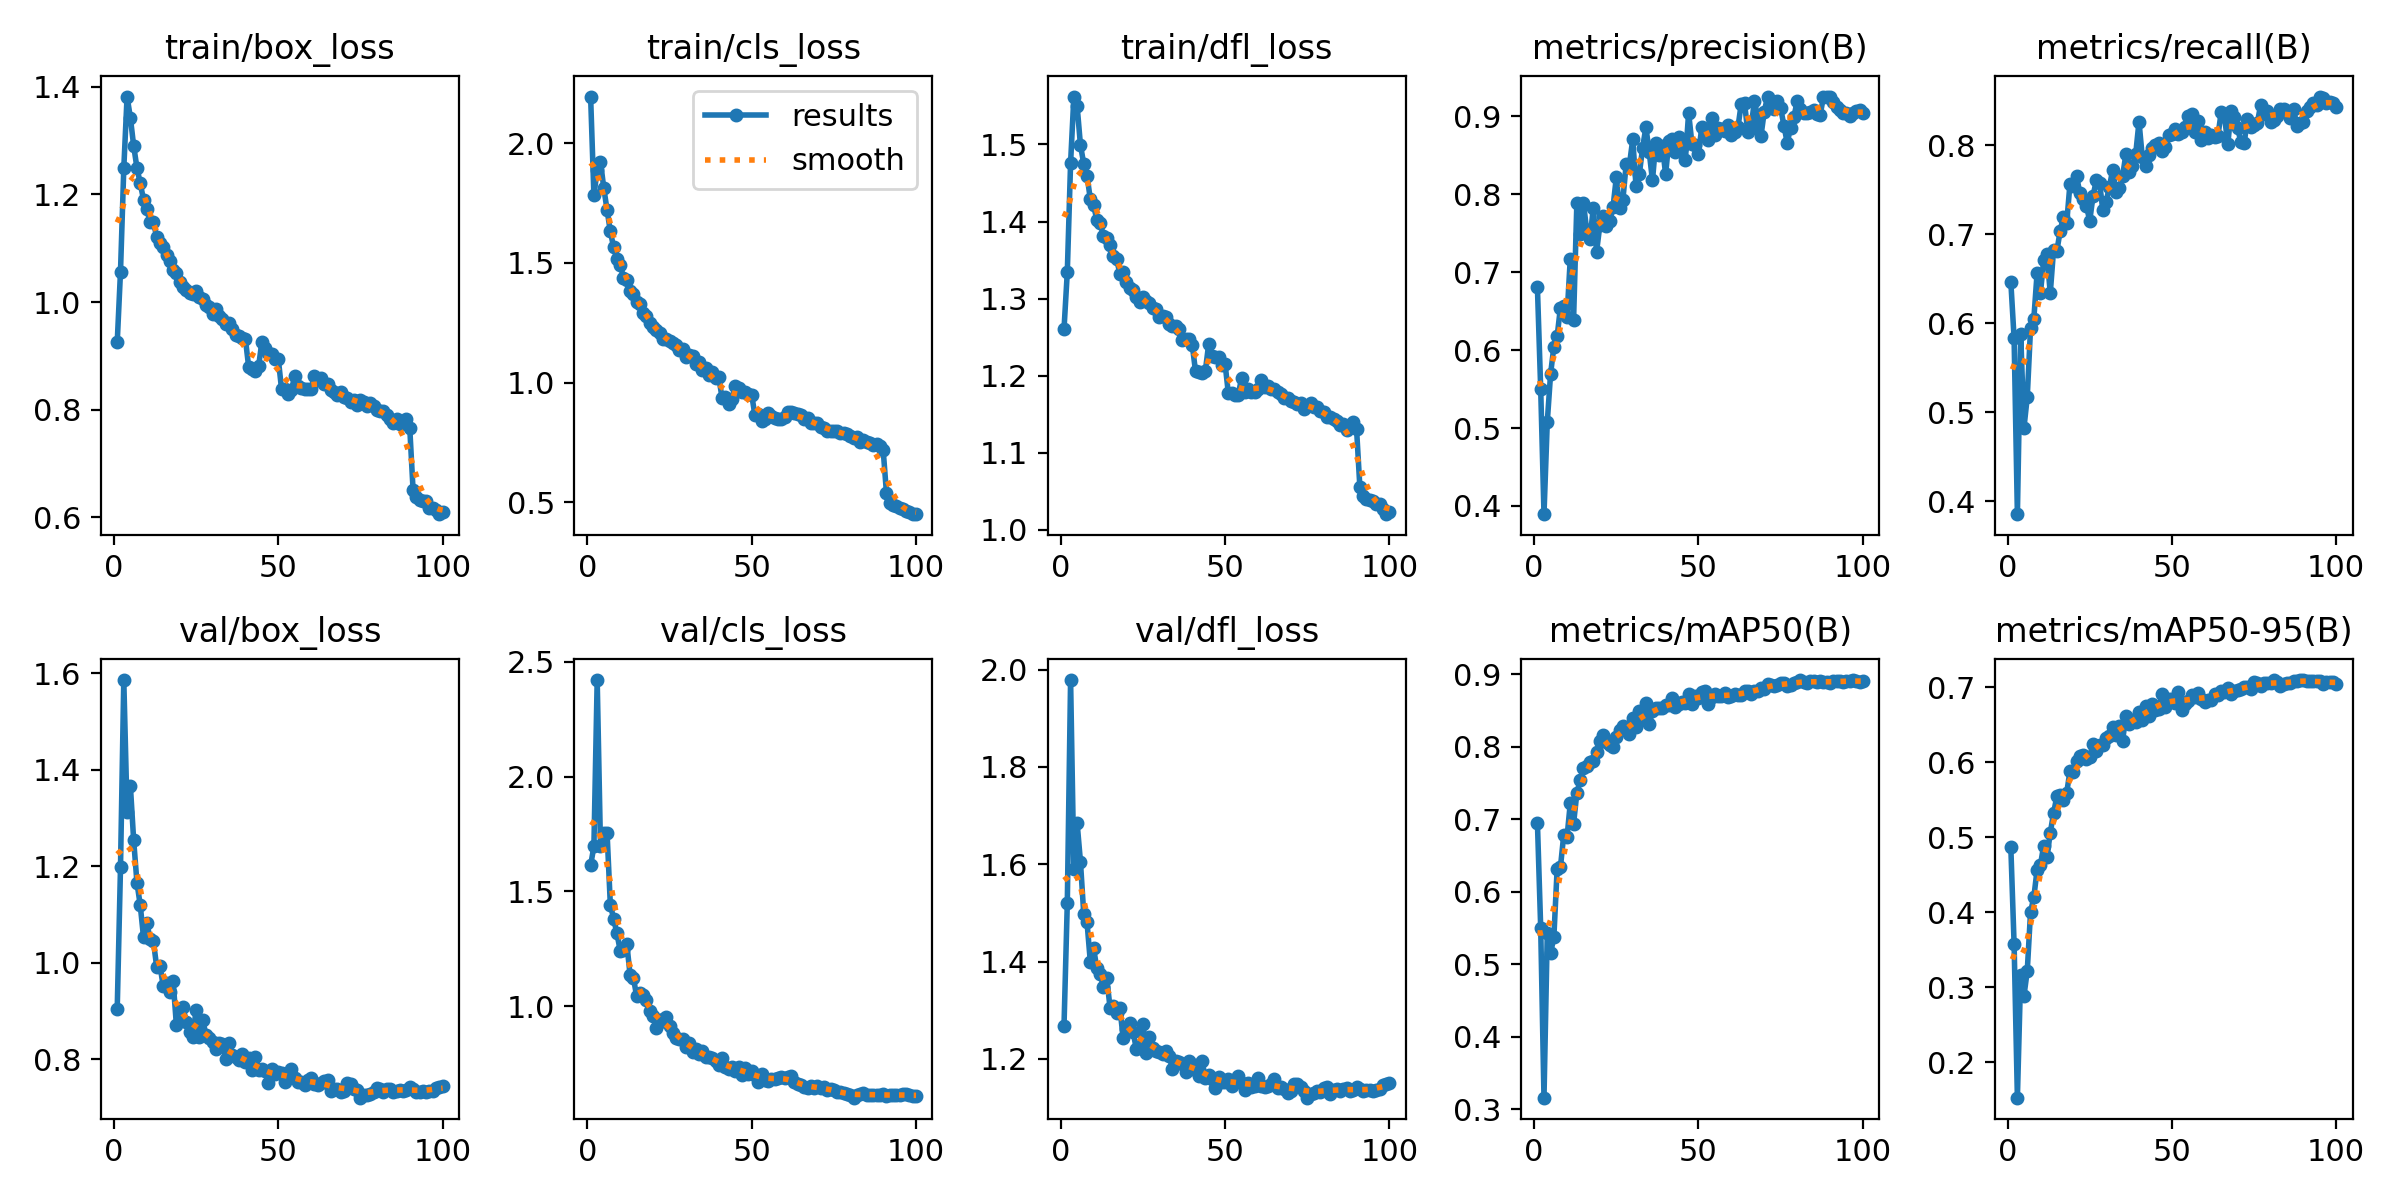

Source data for this figure (header and first rows):
epoch, time, train/box_loss, train/cls_loss, train/dfl_loss, metrics/precision(B), metrics/recall(B), metrics/mAP50(B), metrics/mAP50-95(B), val/box_loss, val/cls_loss, val/dfl_loss, lr/pg0, lr/pg1, lr/pg2
1, 200.9, 0.925, 2.194, 1.261, 0.6803, 0.6466, 0.6956, 0.4871, 0.904, 1.614, 1.269, 0.003327, 0.003327, 0.003327
2, 390.9, 1.057, 1.783, 1.334, 0.55, 0.583, 0.5503, 0.3574, 1.198, 1.696, 1.52, 0.006594, 0.006594, 0.006594
3, 575.2, 1.248, 1.886, 1.476, 0.3895, 0.3857, 0.3163, 0.1531, 1.586, 2.42, 1.978, 0.009796, 0.009796, 0.009796
4, 758.2, 1.382, 1.923, 1.562, 0.5078, 0.5885, 0.543, 0.3169, 1.314, 1.697, 1.59, 0.009703, 0.009703, 0.009703
5, 942.2, 1.342, 1.813, 1.549, 0.5691, 0.4827, 0.5154, 0.2888, 1.367, 1.753, 1.684, 0.009604, 0.009604, 0.009604
6, 1126, 1.29, 1.721, 1.499, 0.6044, 0.517, 0.5374, 0.3218, 1.255, 1.757, 1.605, 0.009505, 0.009505, 0.009505
7, 1308, 1.249, 1.631, 1.475, 0.6175, 0.5945, 0.6317, 0.4003, 1.166, 1.442, 1.498, 0.009406, 0.009406, 0.009406
8, 1491, 1.221, 1.565, 1.46, 0.6545, 0.6049, 0.634, 0.42, 1.12, 1.381, 1.481, 0.009307, 0.009307, 0.009307
9, 1673, 1.19, 1.515, 1.429, 0.656, 0.6566, 0.6783, 0.4569, 1.053, 1.317, 1.4, 0.009208, 0.009208, 0.009208
10, 1854, 1.172, 1.493, 1.421, 0.6427, 0.6336, 0.6754, 0.4625, 1.082, 1.243, 1.427, 0.009109, 0.009109, 0.009109
11, 2033, 1.149, 1.438, 1.402, 0.7174, 0.6706, 0.7223, 0.4889, 1.05, 1.245, 1.386, 0.00901, 0.00901, 0.00901
12, 2208, 1.148, 1.426, 1.398, 0.6387, 0.6773, 0.6944, 0.4735, 1.045, 1.273, 1.374, 0.008911, 0.008911, 0.008911
13, 198.4, 1.121, 1.383, 1.381, 0.7889, 0.6336, 0.7363, 0.5058, 0.9917, 1.138, 1.348, 0.008812, 0.008812, 0.008812
14, 387.1, 1.109, 1.371, 1.378, 0.7494, 0.6822, 0.7542, 0.532, 0.9936, 1.125, 1.366, 0.008713, 0.008713, 0.008713
15, 574.8, 1.102, 1.337, 1.37, 0.7886, 0.6807, 0.7711, 0.5542, 0.9516, 1.044, 1.305, 0.008614, 0.008614, 0.008614
16, 758.8, 1.087, 1.326, 1.355, 0.7535, 0.7034, 0.7731, 0.5561, 0.9587, 1.057, 1.308, 0.008515, 0.008515, 0.008515
17, 951, 1.076, 1.292, 1.352, 0.7419, 0.7195, 0.7796, 0.5491, 0.9392, 1.049, 1.294, 0.008416, 0.008416, 0.008416
18, 1134, 1.06, 1.276, 1.332, 0.7828, 0.7124, 0.7811, 0.5594, 0.9628, 1.027, 1.305, 0.008317, 0.008317, 0.008317
19, 1316, 1.054, 1.247, 1.334, 0.7261, 0.7567, 0.793, 0.5881, 0.8708, 0.9799, 1.242, 0.008218, 0.008218, 0.008218
20, 1497, 1.038, 1.231, 1.322, 0.7605, 0.7546, 0.8076, 0.5864, 0.8889, 0.9589, 1.261, 0.008119, 0.008119, 0.008119
21, 1679, 1.028, 1.219, 1.314, 0.7715, 0.7651, 0.8159, 0.6013, 0.9079, 0.9066, 1.273, 0.00802, 0.00802, 0.00802
22, 1862, 1.023, 1.205, 1.312, 0.7592, 0.7461, 0.8071, 0.608, 0.8771, 0.9305, 1.255, 0.007921, 0.007921, 0.007921
23, 2041, 1.017, 1.183, 1.302, 0.765, 0.7395, 0.8026, 0.6101, 0.8561, 0.9442, 1.221, 0.007822, 0.007822, 0.007822
24, 2219, 1.014, 1.18, 1.296, 0.7834, 0.7321, 0.8, 0.6044, 0.8463, 0.9553, 1.225, 0.007723, 0.007723, 0.007723
25, 2401, 1.02, 1.173, 1.302, 0.8214, 0.7148, 0.8132, 0.6069, 0.9024, 0.9155, 1.272, 0.007624, 0.007624, 0.007624
26, 2581, 1.009, 1.165, 1.297, 0.7826, 0.7424, 0.823, 0.6245, 0.8454, 0.8858, 1.213, 0.007525, 0.007525, 0.007525
27, 2763, 1.006, 1.157, 1.294, 0.7928, 0.7602, 0.8284, 0.6147, 0.8816, 0.8621, 1.244, 0.007426, 0.007426, 0.007426
28, 2941, 0.9949, 1.134, 1.288, 0.8383, 0.7572, 0.8234, 0.6221, 0.8502, 0.8574, 1.223, 0.007327, 0.007327, 0.007327
29, 3120, 0.9901, 1.14, 1.287, 0.838, 0.7276, 0.8182, 0.6224, 0.8442, 0.8558, 1.217, 0.007228, 0.007228, 0.007228
30, 3301, 0.9783, 1.107, 1.277, 0.8702, 0.7366, 0.8399, 0.6323, 0.8358, 0.8232, 1.215, 0.007129, 0.007129, 0.007129
31, 3485, 0.9861, 1.115, 1.278, 0.8102, 0.7531, 0.8279, 0.6341, 0.821, 0.8418, 1.211, 0.00703, 0.00703, 0.00703
32, 3669, 0.9743, 1.11, 1.276, 0.8256, 0.7725, 0.8496, 0.6464, 0.8329, 0.8014, 1.217, 0.006931, 0.006931, 0.006931
33, 3851, 0.9676, 1.078, 1.267, 0.8594, 0.7469, 0.8386, 0.6368, 0.8307, 0.8154, 1.206, 0.006832, 0.006832, 0.006832
34, 4029, 0.9597, 1.084, 1.264, 0.8858, 0.7512, 0.8604, 0.6486, 0.8006, 0.7914, 1.179, 0.006733, 0.006733, 0.006733
35, 4206, 0.9612, 1.054, 1.264, 0.8546, 0.7648, 0.8311, 0.6281, 0.8332, 0.8073, 1.195, 0.006634, 0.006634, 0.006634
36, 4384, 0.9506, 1.061, 1.26, 0.8175, 0.7897, 0.8501, 0.6619, 0.8091, 0.7794, 1.193, 0.006535, 0.006535, 0.006535
37, 196.2, 0.938, 1.031, 1.246, 0.866, 0.7694, 0.8543, 0.6508, 0.8051, 0.7794, 1.189, 0.006436, 0.006436, 0.006436
38, 388.5, 0.9373, 1.043, 1.248, 0.8505, 0.7761, 0.8539, 0.6564, 0.7974, 0.7761, 1.173, 0.006337, 0.006337, 0.006337
39, 578.5, 0.9328, 1.018, 1.248, 0.8619, 0.7902, 0.8537, 0.654, 0.8107, 0.7621, 1.195, 0.006238, 0.006238, 0.006238
40, 770.4, 0.9313, 1.021, 1.24, 0.8257, 0.8262, 0.8582, 0.6663, 0.7937, 0.7434, 1.179, 0.006139, 0.006139, 0.006139
41, 202.7, 0.879, 0.9352, 1.206, 0.8686, 0.7862, 0.8585, 0.6567, 0.8025, 0.7732, 1.188, 0.00604, 0.00604, 0.00604
42, 401.5, 0.8751, 0.9383, 1.204, 0.8703, 0.7769, 0.8679, 0.6747, 0.7773, 0.7356, 1.165, 0.005941, 0.005941, 0.005941
43, 599.1, 0.8716, 0.911, 1.203, 0.8535, 0.7885, 0.8546, 0.6614, 0.8042, 0.7276, 1.196, 0.005842, 0.005842, 0.005842
44, 791.5, 0.8804, 0.9319, 1.206, 0.8734, 0.7966, 0.8587, 0.6768, 0.7775, 0.737, 1.16, 0.005743, 0.005743, 0.005743
45, 987.2, 0.9253, 0.9842, 1.241, 0.8611, 0.8002, 0.8624, 0.6689, 0.7789, 0.7175, 1.167, 0.005644, 0.005644, 0.005644
46, 1183, 0.914, 0.9768, 1.226, 0.8433, 0.8018, 0.8605, 0.6709, 0.7748, 0.7373, 1.158, 0.005545, 0.005545, 0.005545
47, 1377, 0.9048, 0.9607, 1.224, 0.9043, 0.7931, 0.8727, 0.6913, 0.7504, 0.7024, 1.14, 0.005446, 0.005446, 0.005446
48, 1566, 0.9031, 0.9596, 1.224, 0.8649, 0.7973, 0.8599, 0.674, 0.7786, 0.7318, 1.164, 0.005347, 0.005347, 0.005347
49, 1755, 0.8939, 0.9503, 1.213, 0.8632, 0.8107, 0.8704, 0.6846, 0.7681, 0.7059, 1.153, 0.005248, 0.005248, 0.005248
50, 1946, 0.8946, 0.9485, 1.215, 0.8515, 0.8121, 0.8668, 0.6838, 0.7726, 0.7183, 1.152, 0.005149, 0.005149, 0.005149
51, 205.1, 0.8376, 0.8624, 1.177, 0.8858, 0.818, 0.8751, 0.6794, 0.7716, 0.6996, 1.158, 0.00505, 0.00505, 0.00505
52, 401.5, 0.8379, 0.8694, 1.177, 0.8816, 0.8129, 0.8778, 0.694, 0.7517, 0.6701, 1.144, 0.004951, 0.004951, 0.004951
53, 598.5, 0.8297, 0.8409, 1.175, 0.8695, 0.8148, 0.8589, 0.6697, 0.7655, 0.7041, 1.152, 0.004852, 0.004852, 0.004852
54, 795.4, 0.8367, 0.8462, 1.175, 0.8974, 0.8208, 0.8685, 0.6777, 0.7795, 0.6798, 1.165, 0.004753, 0.004753, 0.004753
55, 990, 0.8625, 0.8712, 1.197, 0.876, 0.8328, 0.8731, 0.6812, 0.7612, 0.6734, 1.15, 0.004654, 0.004654, 0.004654
56, 1185, 0.8437, 0.8603, 1.179, 0.8852, 0.8352, 0.8706, 0.6889, 0.7527, 0.6832, 1.136, 0.004555, 0.004555, 0.004555
57, 1379, 0.8401, 0.8518, 1.182, 0.8831, 0.8143, 0.8709, 0.6862, 0.7518, 0.6832, 1.15, 0.004456, 0.004456, 0.004456
58, 1604, 0.8379, 0.8479, 1.179, 0.881, 0.8267, 0.8737, 0.6923, 0.7454, 0.6877, 1.143, 0.004357, 0.004357, 0.004357
59, 1800, 0.838, 0.8486, 1.179, 0.8886, 0.8051, 0.8692, 0.684, 0.7572, 0.6934, 1.145, 0.004258, 0.004258, 0.004258
60, 1995, 0.8377, 0.8553, 1.182, 0.8757, 0.815, 0.87, 0.6801, 0.7612, 0.6878, 1.161, 0.004159, 0.004159, 0.004159
... 40 more rows
